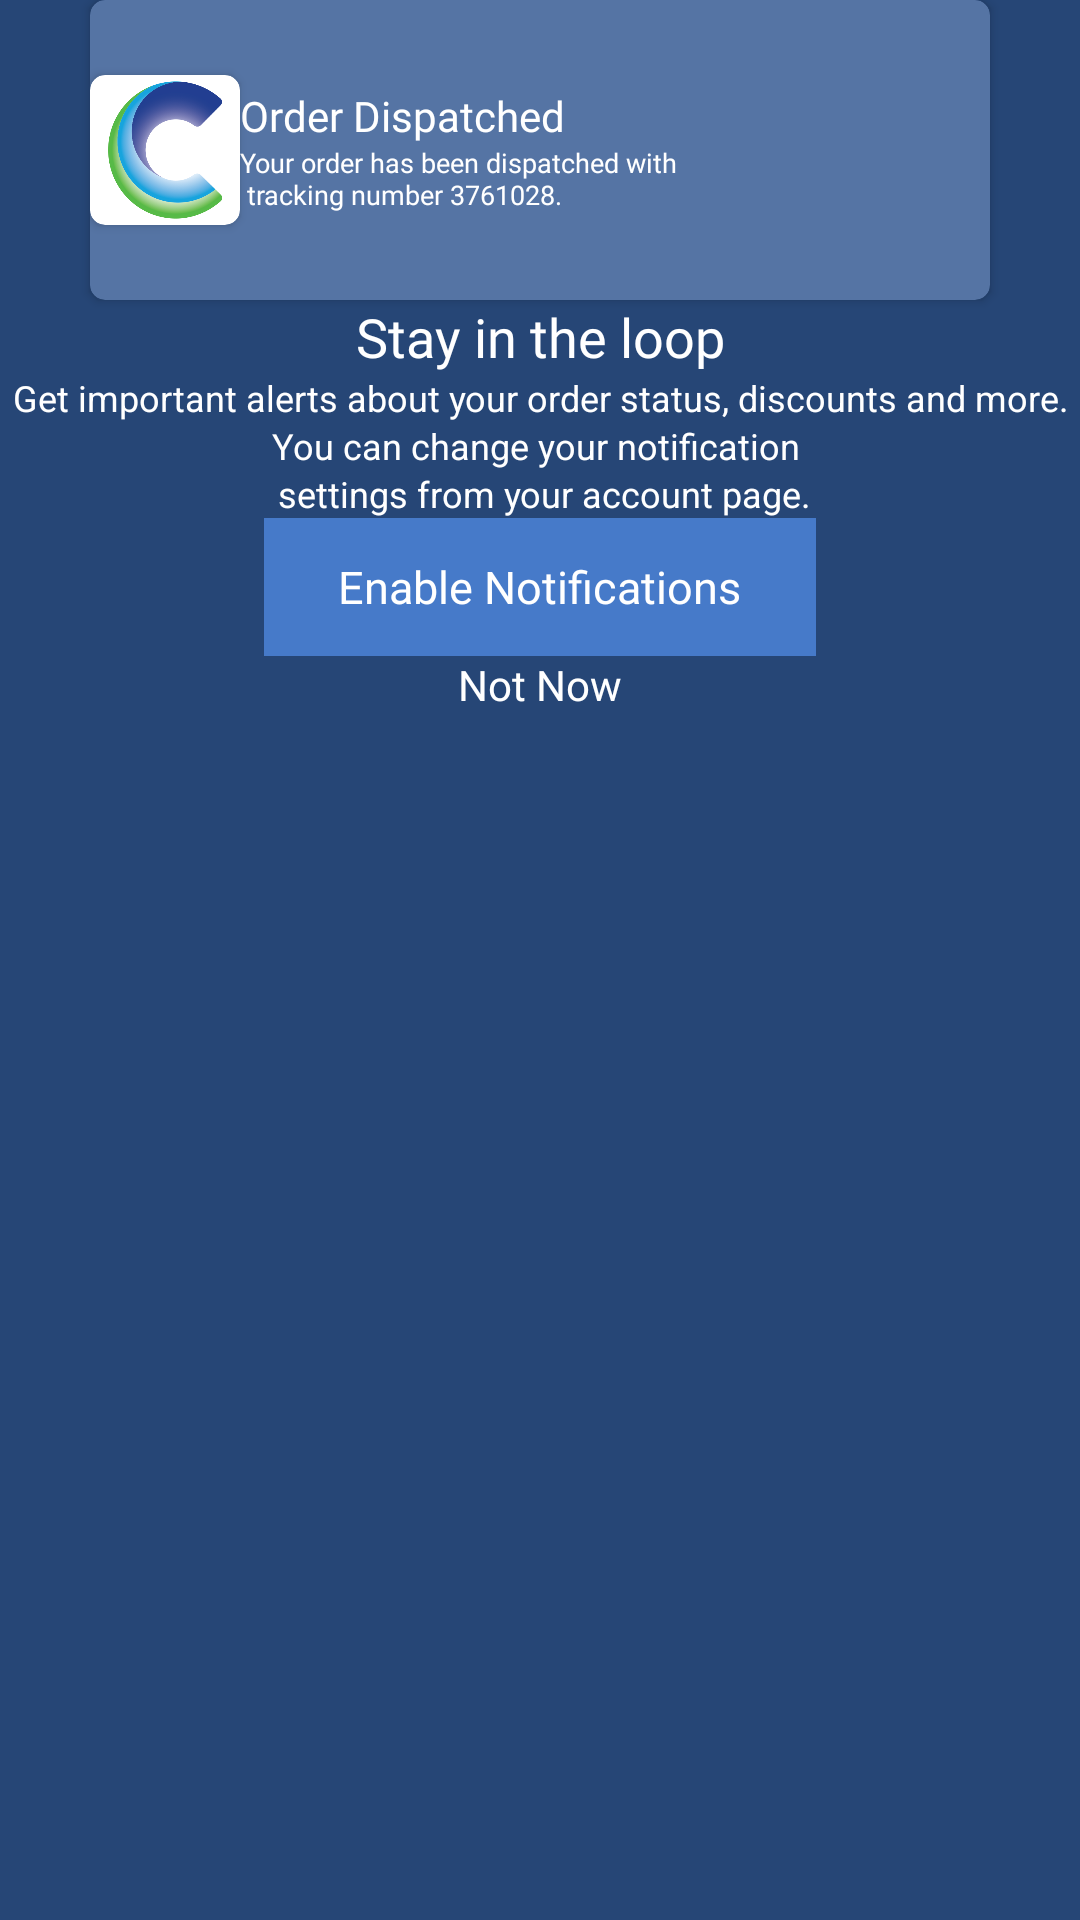

The Android layout XML behind this screen, and the referenced resources:
<!-- AndroidManifest.xml: application theme Theme.App.CCC -->
<!-- res/layout/fragment_enable_notification.xml -->
<?xml version="1.0" encoding="utf-8"?>
<FrameLayout xmlns:android="http://schemas.android.com/apk/res/android"
    xmlns:app="http://schemas.android.com/apk/res-auto"
    android:layout_width="match_parent"
    android:layout_height="match_parent">

    <LinearLayout
        android:id="@+id/main_view_container"
        android:layout_width="match_parent"
        android:layout_height="match_parent"
        android:background="@color/background_enable_notification_view"
        android:orientation="vertical">

        <androidx.cardview.widget.CardView
            android:id="@+id/order_dispatch_view"
            android:layout_width="300dp"
            android:layout_height="100dp"
            android:layout_gravity="center_horizontal"
            android:orientation="horizontal"
            app:cardBackgroundColor="@color/background_enable_notification_view_card"
            app:cardCornerRadius="5dp">

            <LinearLayout
                android:layout_width="match_parent"
                android:layout_height="match_parent">

                <androidx.cardview.widget.CardView
                    android:id="@+id/appIcon"
                    android:layout_width="50dp"
                    android:layout_height="50dp"
                    android:layout_gravity="center_vertical"
                    app:cardBackgroundColor="@color/white"
                    app:cardCornerRadius="5dp">

                    <ImageView
                        android:layout_width="wrap_content"
                        android:layout_height="wrap_content"
                        android:scaleType="centerInside"
                        android:src="@drawable/app_icon">

                    </ImageView>

                </androidx.cardview.widget.CardView>

                <LinearLayout
                    android:id="@+id/order_dispatch_text_views"
                    android:layout_width="match_parent"
                    android:layout_height="wrap_content"
                    android:layout_gravity="center_vertical"
                    android:orientation="vertical">

                    <TextView
                        android:layout_width="match_parent"
                        android:layout_height="wrap_content"
                        android:textColor="@color/white"
                        android:fontFamily="@font/barlow_medium"
                        android:text="@string/order_dispatched"
                        android:textSize="14sp">

                    </TextView>

                    <TextView
                        android:layout_width="match_parent"
                        android:layout_height="match_parent"
                        android:textColor="@color/white"
                        android:fontFamily="@font/barlow_medium"
                        android:text="@string/order_dispatched_des"
                        android:textSize="9sp">

                    </TextView>

                </LinearLayout>
            </LinearLayout>


        </androidx.cardview.widget.CardView>


        <TextView
            android:id="@+id/text_stay_loop"
            android:layout_width="match_parent"
            android:layout_height="wrap_content"
            android:textColor="@color/white"
            android:fontFamily="@font/barlow_medium"
            android:text="@string/stay_in_the"
            android:gravity="center"
            android:textSize="18sp">

        </TextView>

        <TextView
            android:id="@+id/text_get_alert"
            android:layout_width="wrap_content"
            android:layout_height="wrap_content"
            android:textColor="@color/white"
            android:layout_gravity="center_horizontal"
            android:text="@string/get_importa"
            android:lineSpacingExtra="2sp"
            android:gravity="center"
            android:textSize="12sp">

        </TextView>

        <RelativeLayout
            android:id="@+id/btn_enable_notification"
            android:layout_width="@dimen/basic_button_width"
            android:layout_height="@dimen/basic_button_height"
            android:layout_gravity="center"
            android:background="@color/enable_notification_button_color">

            <TextView
                android:id="@+id/next_verify"
                android:layout_width="wrap_content"
                android:layout_height="match_parent"
                android:layout_centerInParent="true"
                android:fontFamily="@font/barlow_medium"
                android:gravity="center"
                android:text="@string/enable_notification"
                android:textAppearance="@style/get_started" />

        </RelativeLayout>

        <TextView
            android:id="@+id/text_not_now"
            android:layout_width="wrap_content"
            android:layout_height="wrap_content"
            android:layout_gravity="center"
            android:fontFamily="@font/barlow_medium"
            android:text="@string/not_now"
            android:textAppearance="@style/not_now" />
    </LinearLayout>
</FrameLayout>
<!-- resources referenced by this layout -->
<resources>
  <color name="background_enable_notification_view">#264676</color>
  <color name="background_enable_notification_view_card">#5574A4</color>
  <color name="enable_notification_button_color">#467AC9</color>
  <color name="white">#FFFFFFFF</color>
  <dimen name="basic_button_height">46dp</dimen>
  <dimen name="basic_button_width">184dp</dimen>
  <!-- drawable app_icon: png bitmap (drawable, 62312 bytes) -->
  <string name="enable_notification">Enable Notifications</string>
  <string name="get_importa">Get important alerts about your order status, discounts and more. You can change your notification \n settings from your account page.</string>
  <string name="not_now">Not Now</string>
  <string name="order_dispatched">Order Dispatched</string>
  <string name="order_dispatched_des">Your order has been dispatched with \n tracking number 3761028.</string>
  <string name="stay_in_the">Stay in the loop</string>
  <style name="get_started">
          <item name="android:textSize">15sp</item>
          <item name="android:textColor">#FFFFFF</item>
      </style>
  <style name="not_now">
          <item name="android:textSize">14sp</item>
          <item name="android:textColor">#FFFFFF</item>
      </style>
  <style name="Theme.App.CCC" parent="Theme.AppCompat.NoActionBar">
          <item name="android:windowFullscreen">true</item>
          <item name="windowNoTitle">true</item>
          <item name="android:windowContentOverlay">@null</item>
      </style>
</resources>
